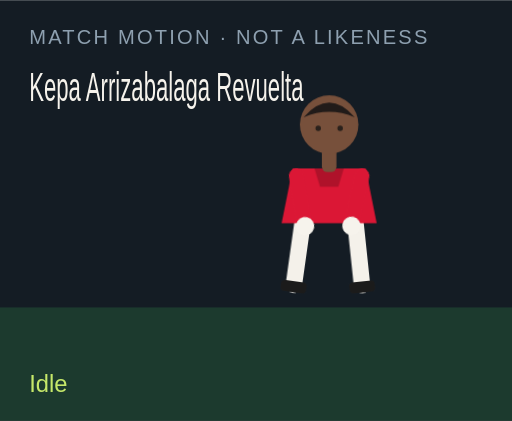
t = 0.00 s
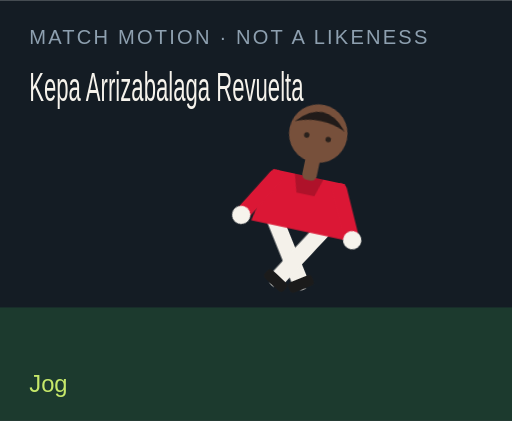
t = 1.50 s
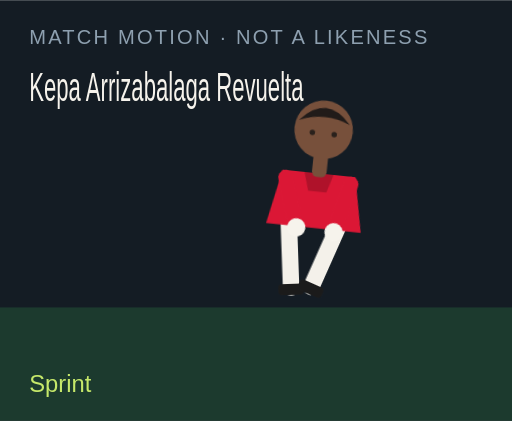
t = 3.00 s
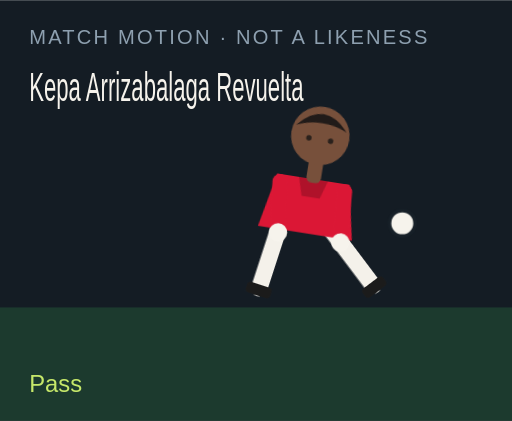
t = 4.50 s
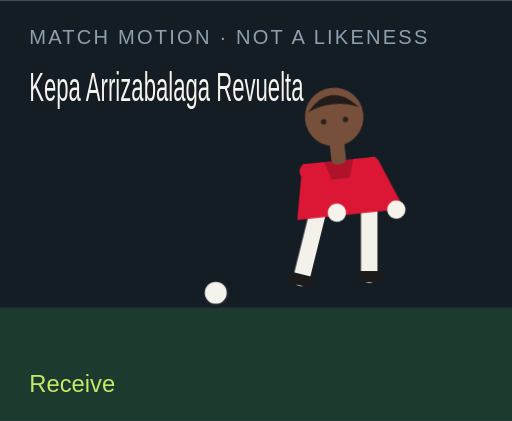
t = 6.00 s
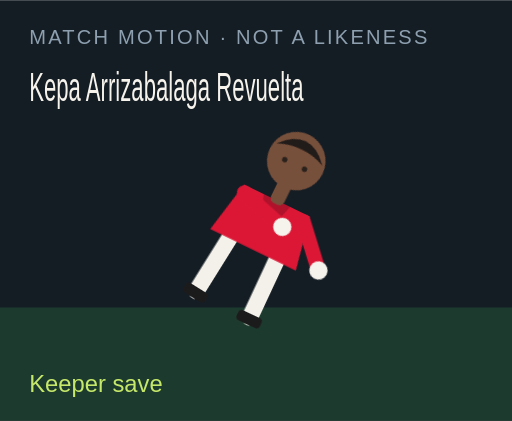
t = 7.50 s

The animated SVG that drew these frames (rendered in a browser with its animation timeline set to each time). Animation: 18 CSS @keyframes rules; one cycle of 9.00 s, repeats indefinitely.

<?xml version="1.0" encoding="UTF-8"?>
<svg xmlns="http://www.w3.org/2000/svg" viewBox="0 0 280 230" role="img">
  <style>@media (prefers-reduced-motion: reduce){animate,animateTransform{display:none}}</style>
  <rect width="280" height="230" fill="#141c24"/>
  <rect y="168" width="280" height="62" fill="#1c3a2e"/>
  <text x="16" y="24" fill="#8ea0b0" font-family="Arial,sans-serif" font-size="11" letter-spacing="1.2">MATCH MOTION · NOT A LIKENESS</text>
  <text x="16" y="55" fill="#f6f3ec" font-family="Impact,sans-serif" font-size="22" textLength="150" lengthAdjust="spacingAndGlyphs">Kepa Arrizabalaga Revuelta</text>
  <circle r="7" fill="#f6f3ec" stroke="#172028" stroke-width="2" id="motion-5372" cx="150" cy="160" opacity="0">
    
    
    
  </circle>
  <g transform="translate(132 40)">
    <g id="motion-5394" transform="rotate(0 48 90)">
      
      <g id="motion-5396" transform="translate(0 0)">
        
        <g transform="translate(34 78)"><g id="motion-5398" transform="rotate(8)"><path d="M0 0 V38" stroke="#f4f1ea" stroke-width="9" stroke-linecap="round"/><rect x="-7" y="36" width="14" height="6" rx="2" fill="#1b1b1b"/></g></g>
        <g transform="translate(62 78)"><g id="motion-5400" transform="rotate(-6)"><path d="M0 0 V38" stroke="#f4f1ea" stroke-width="9" stroke-linecap="round"/><rect x="-7" y="36" width="14" height="6" rx="2" fill="#1b1b1b"/></g></g>
        <path d="M28 52 h40 l6 30 H22 Z" fill="#db1735"/>
        <path d="M40 52 h16 l-3 10 H43 Z" fill="#000" opacity=".2"/>
        <g transform="translate(30 56)"><g id="motion-5402" transform="rotate(-10)"><path d="M0 0 V28" stroke="#db1735" stroke-width="8" stroke-linecap="round"/><circle cx="0" cy="28" r="5" fill="#f6f3ec"/></g></g>
        <g transform="translate(66 56)"><g id="motion-5404" transform="rotate(12)"><path d="M0 0 V28" stroke="#db1735" stroke-width="8" stroke-linecap="round"/><circle cx="0" cy="28" r="5" fill="#f6f3ec"/></g></g>
        <rect x="44" y="40" width="8" height="14" rx="3" fill="#77503b"/>
        <circle cx="48" cy="28" r="16" fill="#77503b"/>
        <path d="M34 24 Q48 8 62 24 Q48 18 34 24" fill="#211b19"/>
        <circle cx="42" cy="30" r="1.5" fill="#2a211c"/><circle cx="54" cy="30" r="1.5" fill="#2a211c"/>
      </g>
    </g>
  </g>
  <text x="16" y="214" fill="#c6e86a" font-family="Arial,sans-serif" font-size="13" opacity="1" id="motion-5376">Idle</text><text x="16" y="214" fill="#c6e86a" font-family="Arial,sans-serif" font-size="13" opacity="0" id="motion-5378">Jog</text><text x="16" y="214" fill="#c6e86a" font-family="Arial,sans-serif" font-size="13" opacity="0" id="motion-5380">Sprint</text><text x="16" y="214" fill="#c6e86a" font-family="Arial,sans-serif" font-size="13" opacity="0" id="motion-5382">Dribble</text><text x="16" y="214" fill="#c6e86a" font-family="Arial,sans-serif" font-size="13" opacity="0" id="motion-5384">Pass</text><text x="16" y="214" fill="#c6e86a" font-family="Arial,sans-serif" font-size="13" opacity="0" id="motion-5386">Shoot</text><text x="16" y="214" fill="#c6e86a" font-family="Arial,sans-serif" font-size="13" opacity="0" id="motion-5388">Receive</text><text x="16" y="214" fill="#c6e86a" font-family="Arial,sans-serif" font-size="13" opacity="0" id="motion-5390">Keeper save</text><text x="16" y="214" fill="#c6e86a" font-family="Arial,sans-serif" font-size="13" opacity="0" id="motion-5392">Gloves up</text>
<style>@keyframes track-5373{0%{cx:150px}11.1%{cx:156px}22.2%{cx:164px}33.300000000000004%{cx:142px}44.4%{cx:190px}55.60000000000001%{cx:250px}66.7%{cx:118px}77.8%{cx:150px}88.9%{cx:150px}100%{cx:150px}}@keyframes track-5374{0%{cy:160px}11.1%{cy:158px}22.2%{cy:154px}33.300000000000004%{cy:156px}44.4%{cy:148px}55.60000000000001%{cy:96px}66.7%{cy:160px}77.8%{cy:160px}88.9%{cy:160px}100%{cy:160px}}@keyframes track-5375{0%{opacity:0}11.1%{opacity:0}22.2%{opacity:0}33.300000000000004%{opacity:1}44.4%{opacity:1}55.60000000000001%{opacity:1}66.7%{opacity:1}77.8%{opacity:0}88.9%{opacity:0}100%{opacity:0}}@keyframes track-5377{0%{opacity:1}11.1%{opacity:0}22.2%{opacity:0}33.300000000000004%{opacity:0}44.4%{opacity:0}55.60000000000001%{opacity:0}66.7%{opacity:0}77.8%{opacity:0}88.9%{opacity:0}100%{opacity:1}}@keyframes track-5379{0%{opacity:0}11.1%{opacity:1}22.2%{opacity:0}33.300000000000004%{opacity:0}44.4%{opacity:0}55.60000000000001%{opacity:0}66.7%{opacity:0}77.8%{opacity:0}88.9%{opacity:0}100%{opacity:0}}@keyframes track-5381{0%{opacity:0}11.1%{opacity:0}22.2%{opacity:1}33.300000000000004%{opacity:0}44.4%{opacity:0}55.60000000000001%{opacity:0}66.7%{opacity:0}77.8%{opacity:0}88.9%{opacity:0}100%{opacity:0}}@keyframes track-5383{0%{opacity:0}11.1%{opacity:0}22.2%{opacity:0}33.300000000000004%{opacity:1}44.4%{opacity:0}55.60000000000001%{opacity:0}66.7%{opacity:0}77.8%{opacity:0}88.9%{opacity:0}100%{opacity:0}}@keyframes track-5385{0%{opacity:0}11.1%{opacity:0}22.2%{opacity:0}33.300000000000004%{opacity:0}44.4%{opacity:1}55.60000000000001%{opacity:0}66.7%{opacity:0}77.8%{opacity:0}88.9%{opacity:0}100%{opacity:0}}@keyframes track-5387{0%{opacity:0}11.1%{opacity:0}22.2%{opacity:0}33.300000000000004%{opacity:0}44.4%{opacity:0}55.60000000000001%{opacity:1}66.7%{opacity:0}77.8%{opacity:0}88.9%{opacity:0}100%{opacity:0}}@keyframes track-5389{0%{opacity:0}11.1%{opacity:0}22.2%{opacity:0}33.300000000000004%{opacity:0}44.4%{opacity:0}55.60000000000001%{opacity:0}66.7%{opacity:1}77.8%{opacity:0}88.9%{opacity:0}100%{opacity:0}}@keyframes track-5391{0%{opacity:0}11.1%{opacity:0}22.2%{opacity:0}33.300000000000004%{opacity:0}44.4%{opacity:0}55.60000000000001%{opacity:0}66.7%{opacity:0}77.8%{opacity:1}88.9%{opacity:0}100%{opacity:0}}@keyframes track-5393{0%{opacity:0}11.1%{opacity:0}22.2%{opacity:0}33.300000000000004%{opacity:0}44.4%{opacity:0}55.60000000000001%{opacity:0}66.7%{opacity:0}77.8%{opacity:0}88.9%{opacity:1}100%{opacity:0}}@keyframes track-5395{0%{transform:rotate(0deg)}11.1%{transform:rotate(8deg)}22.2%{transform:rotate(16deg)}33.300000000000004%{transform:rotate(6deg)}44.4%{transform:rotate(4deg)}55.60000000000001%{transform:rotate(14deg)}66.7%{transform:rotate(-6deg)}77.8%{transform:rotate(52deg)}88.9%{transform:rotate(0deg)}100%{transform:rotate(0deg)}}@keyframes track-5397{0%{transform:translate(0px,0px)}11.1%{transform:translate(0px,-3px)}22.2%{transform:translate(0px,-6px)}33.300000000000004%{transform:translate(0px,-2px)}44.4%{transform:translate(0px,2px)}55.60000000000001%{transform:translate(0px,-4px)}66.7%{transform:translate(0px,1px)}77.8%{transform:translate(0px,16px)}88.9%{transform:translate(0px,-12px)}100%{transform:translate(0px,0px)}}@keyframes track-5399{0%{transform:rotate(8deg)}11.1%{transform:rotate(-26deg)}22.2%{transform:rotate(-42deg)}33.300000000000004%{transform:rotate(-8deg)}44.4%{transform:rotate(6deg)}55.60000000000001%{transform:rotate(12deg)}66.7%{transform:rotate(20deg)}77.8%{transform:rotate(18deg)}88.9%{transform:rotate(-6deg)}100%{transform:rotate(8deg)}}@keyframes track-5401{0%{transform:rotate(-6deg)}11.1%{transform:rotate(24deg)}22.2%{transform:rotate(38deg)}33.300000000000004%{transform:rotate(18deg)}44.4%{transform:rotate(-38deg)}55.60000000000001%{transform:rotate(-54deg)}66.7%{transform:rotate(6deg)}77.8%{transform:rotate(-8deg)}88.9%{transform:rotate(6deg)}100%{transform:rotate(-6deg)}}@keyframes track-5403{0%{transform:rotate(-10deg)}11.1%{transform:rotate(24deg)}22.2%{transform:rotate(36deg)}33.300000000000004%{transform:rotate(-18deg)}44.4%{transform:rotate(10deg)}55.60000000000001%{transform:rotate(-24deg)}66.7%{transform:rotate(-30deg)}77.8%{transform:rotate(-70deg)}88.9%{transform:rotate(-78deg)}100%{transform:rotate(-10deg)}}@keyframes track-5405{0%{transform:rotate(12deg)}11.1%{transform:rotate(-20deg)}22.2%{transform:rotate(-32deg)}33.300000000000004%{transform:rotate(14deg)}44.4%{transform:rotate(-26deg)}55.60000000000001%{transform:rotate(18deg)}66.7%{transform:rotate(-22deg)}77.8%{transform:rotate(-8deg)}88.9%{transform:rotate(-78deg)}100%{transform:rotate(12deg)}}@media(prefers-reduced-motion:no-preference){#motion-5372{animation:track-5373 9s linear infinite both,track-5374 9s linear infinite both,track-5375 9s steps(1,end) infinite both}#motion-5376{animation:track-5377 9s steps(1,end) infinite both}#motion-5378{animation:track-5379 9s steps(1,end) infinite both}#motion-5380{animation:track-5381 9s steps(1,end) infinite both}#motion-5382{animation:track-5383 9s steps(1,end) infinite both}#motion-5384{animation:track-5385 9s steps(1,end) infinite both}#motion-5386{animation:track-5387 9s steps(1,end) infinite both}#motion-5388{animation:track-5389 9s steps(1,end) infinite both}#motion-5390{animation:track-5391 9s steps(1,end) infinite both}#motion-5392{animation:track-5393 9s steps(1,end) infinite both}#motion-5394{animation:track-5395 9s linear infinite both}#motion-5396{animation:track-5397 9s linear infinite both}#motion-5398{animation:track-5399 9s linear infinite both}#motion-5400{animation:track-5401 9s linear infinite both}#motion-5402{animation:track-5403 9s linear infinite both}#motion-5404{animation:track-5405 9s linear infinite both}}</style></svg>
